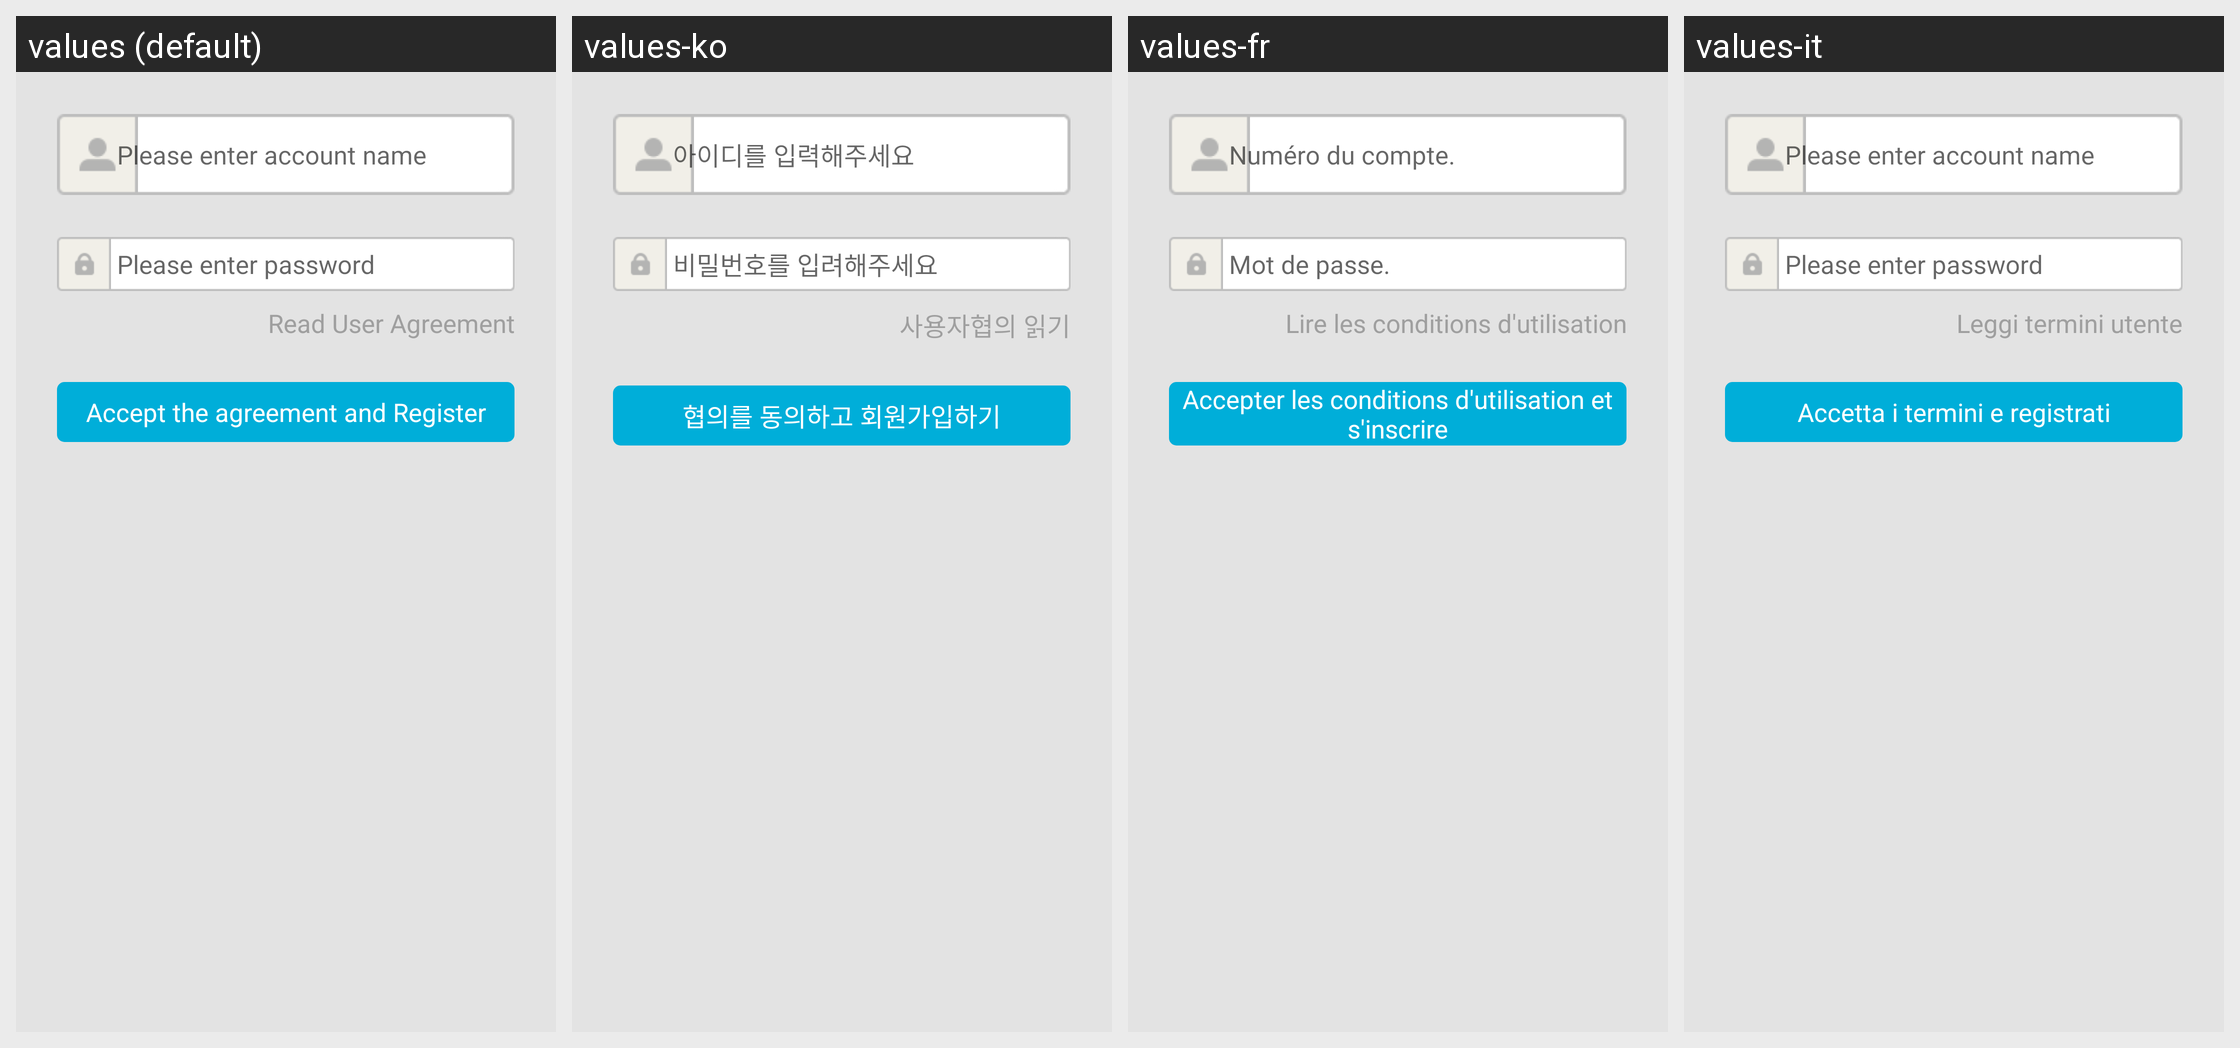

The Android screen above is rendered under several locales of the same app. Produce the string resources it draws, with the default and per-locale values.
Android screen res/layout/oasisgames_sdk_login_regist_view.xml rendered under 4 locales, left to right: values (default), values-ko, values-fr, values-it. Device: Nexus 5 (rendered at 1080×1920; each locale shown at half size, 540×960, under a caption strip naming it); theme Theme.MaterialComponents.DayNight.NoActionBar.
Other locales in the repository, not shown: values-de, values-el, values-es, values-nl, values-pl, values-pt, values-ru, values-se, values-tr, values-zh.
Strings drawn on this screen, with the default value and each locale's value (text and hints the layout hard-codes, and strings that could not be matched under every locale, appear in the picture but are not listed):

oasisgames_sdk_login_hint_username
  values: Please enter account name
  values-ko: 아이디를 입력해주세요
  values-fr: Numéro du compte.
  values-it: Please enter account name  [not translated; the default value is used]

oasisgames_sdk_login_hint_password
  values: Please enter password
  values-ko: 비밀번호를 입려해주세요
  values-fr: Mot de passe.
  values-it: Please enter password  [not translated; the default value is used]

oasisgames_sdk_bind_btn_userrule
  values: Read User Agreement
  values-ko: 사용자협의 읽기
  values-fr: Lire les conditions d'utilisation
  values-it: Leggi termini utente

oasisgames_sdk_bind_btn_regist
  values: Accept the agreement and Register
  values-ko: 협의를 동의하고 회원가입하기
  values-fr: Accepter les conditions d'utilisation et s'inscrire
  values-it: Accetta i termini e registrati
